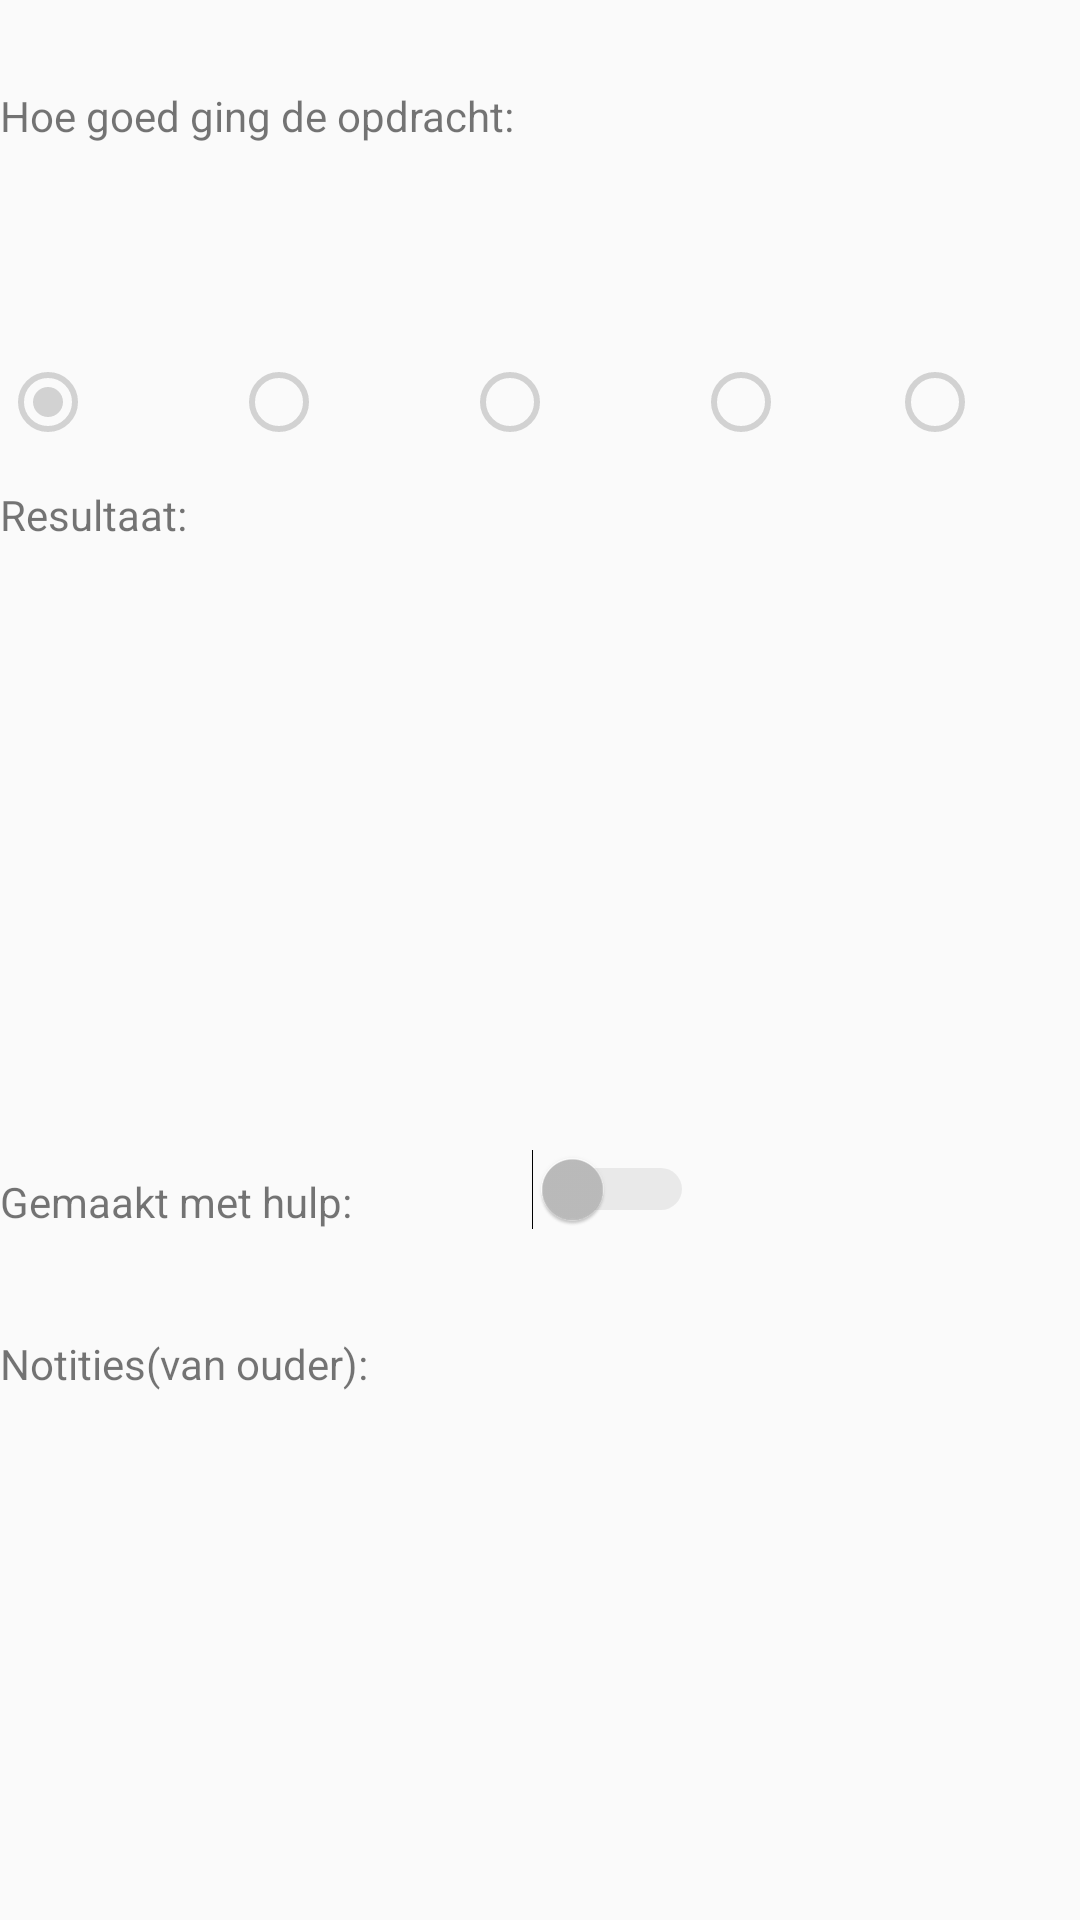

Produce the Android XML layout that renders to this screen, including the resource entries it uses.
<!-- AndroidManifest.xml: application theme AppTheme -->
<!-- res/layout/activity_individualfeedback.xml -->
<?xml version="1.0" encoding="utf-8"?>
<RelativeLayout xmlns:android="http://schemas.android.com/apk/res/android"
    xmlns:app="http://schemas.android.com/apk/res-auto"
    xmlns:tools="http://schemas.android.com/tools"
    android:layout_width="match_parent"
    android:layout_height="match_parent"
    tools:context="com.example.strost.logopedist.controller.activities.IndividualFeedbackActivity">

    <android.support.v4.widget.NestedScrollView
        android:id="@+id/scrollview"
        android:layout_width="wrap_content"
        android:layout_height="wrap_content"
        android:layout_alignParentLeft="true"
        android:layout_alignParentStart="true"
        android:layout_alignParentTop="true"
        tools:layout_editor_absoluteX="0dp"
        tools:layout_editor_absoluteY="0dp">

        <RelativeLayout
            android:layout_width="wrap_content"
            android:layout_height="wrap_content">

            <TextView
                android:id="@+id/tvDate"
                android:layout_width="match_parent"
                android:layout_height="match_parent" />

            <TextView
                android:id="@+id/tvId"
                android:layout_width="match_parent"
                android:layout_height="wrap_content"
                android:layout_below="@+id/tvDate"
                android:layout_marginTop="10dp"
                android:text="@string/difficulty_of_exercise" />

            <LinearLayout
                android:id="@+id/linearLayout"
                android:layout_width="fill_parent"
                android:layout_height="70dp"
                android:layout_alignParentLeft="true"
                android:layout_alignParentStart="true"
                android:layout_below="@+id/tvId"
                android:orientation="horizontal">

                <ImageView
                    android:id="@+id/ivReallyHappy"
                    android:layout_width="match_parent"
                    android:layout_height="match_parent"
                    android:layout_weight="1.0"
                    app:srcCompat="@drawable/pic_reallysad" />

                <ImageView
                    android:id="@+id/ivHappy"
                    android:layout_width="match_parent"
                    android:layout_height="match_parent"
                    android:layout_weight="1.0"
                    app:srcCompat="@drawable/pic_sad" />

                <ImageView
                    android:id="@+id/ivNatural"
                    android:layout_width="match_parent"
                    android:layout_height="match_parent"
                    android:layout_weight="1.0"
                    app:srcCompat="@drawable/pic_natural" />

                <ImageView
                    android:id="@+id/ivSad"
                    android:layout_width="match_parent"
                    android:layout_height="match_parent"
                    android:layout_weight="1.0"
                    app:srcCompat="@drawable/pic_happy" />

                <ImageView
                    android:id="@+id/ivReallySad"
                    android:layout_width="match_parent"
                    android:layout_height="match_parent"
                    android:layout_weight="1.0"
                    app:srcCompat="@drawable/pic_reallyhappy" />

            </LinearLayout>

            <LinearLayout
                android:id="@+id/llRating"
                android:layout_width="fill_parent"
                android:layout_height="wrap_content"
                android:layout_alignParentLeft="true"
                android:layout_alignParentStart="true"
                android:layout_below="@+id/linearLayout"
                android:orientation="horizontal">

                <RadioGroup
                    android:id="@+id/rgRating"
                    android:layout_width="wrap_content"
                    android:layout_height="wrap_content"
                    android:enabled="false"
                    android:orientation="horizontal">

                    <RadioButton
                        android:id="@+id/rbReallyHappy"
                        android:layout_width="77dp"
                        android:layout_height="wrap_content"
                        android:checked="true"
                        android:enabled="false" />

                    <RadioButton
                        android:id="@+id/rbHappy"
                        android:layout_width="77dp"
                        android:layout_height="wrap_content"
                        android:enabled="false" />

                    <RadioButton
                        android:id="@+id/rbNatural"
                        android:layout_width="77dp"
                        android:layout_height="wrap_content"
                        android:enabled="false" />

                    <RadioButton
                        android:id="@+id/rbSad"
                        android:layout_width="77dp"
                        android:layout_height="wrap_content"
                        android:layout_weight="1"
                        android:enabled="false" />

                    <RadioButton
                        android:id="@+id/rbReallySad"
                        android:layout_width="77dp"
                        android:layout_height="wrap_content"
                        android:layout_weight="1"
                        android:enabled="false" />
                </RadioGroup>

            </LinearLayout>

            <TextView
                android:id="@+id/tvFistName"
                android:layout_width="match_parent"
                android:layout_height="wrap_content"
                android:layout_alignParentLeft="true"
                android:layout_alignParentStart="true"
                android:layout_below="@+id/llRating"
                android:layout_marginTop="12dp"
                android:text="@string/result" />

            <ImageView
                android:id="@+id/ivPreviewImage"
                android:layout_width="match_parent"
                android:layout_height="200dp"
                android:layout_alignParentEnd="true"
                android:layout_alignParentLeft="true"
                android:layout_alignParentRight="true"
                android:layout_alignParentStart="true"
                android:layout_below="@+id/tvFistName"
                android:layout_marginBottom="10dp" />

            <Button
                android:id="@+id/btnPlayAudio"
                android:layout_width="wrap_content"
                android:layout_height="wrap_content"
                android:layout_alignParentEnd="true"
                android:layout_alignParentLeft="true"
                android:layout_alignParentRight="true"
                android:layout_alignParentStart="true"
                android:layout_below="@+id/ivPreviewImage"
                android:layout_marginBottom="10dp"
                android:text="@string/listen_to_record"
                android:visibility="gone" />

            <TextView
                android:id="@+id/tvMadeWithHelp"
                android:layout_width="wrap_content"
                android:layout_height="wrap_content"
                android:layout_below="@+id/btnPlayAudio"
                android:text="@string/made_with_help" />

            <Switch
                android:id="@+id/swtchGotHelp"
                android:layout_width="wrap_content"
                android:layout_height="wrap_content"
                android:layout_above="@+id/tvNote"
                android:layout_marginLeft="60dp"
                android:layout_toEndOf="@+id/tvMadeWithHelp"
                android:layout_toRightOf="@+id/tvMadeWithHelp"
                android:enabled="false" />

            <TextView
                android:id="@+id/tvNote"
                android:layout_width="wrap_content"
                android:layout_height="wrap_content"
                android:layout_below="@+id/tvMadeWithHelp"
                android:layout_marginTop="35dp"
                android:text="@string/note" />

            <TextView
                android:id="@+id/tvDescription"
                android:layout_width="match_parent"
                android:layout_height="200dp"
                android:layout_below="@+id/tvNote"
                android:layout_marginTop="10dp"
                android:ems="10"
                android:gravity="top"
                android:textColor="?android:attr/textColorPrimary"
                android:textSize="18sp" />

            <ProgressBar
                android:id="@+id/pbLoadingImage"
                style="?android:attr/progressBarStyle"
                android:layout_width="wrap_content"
                android:layout_height="wrap_content"
                android:layout_below="@+id/tvFistName"
                android:layout_centerHorizontal="true"
                android:visibility="gone" />


        </RelativeLayout>

    </android.support.v4.widget.NestedScrollView>

</RelativeLayout>
<!-- resources referenced by this layout -->
<resources>
  <!-- drawable pic_happy: png bitmap (drawable-xxhdpi, 23097 bytes) -->
  <!-- drawable pic_natural: png bitmap (drawable-xxhdpi, 22500 bytes) -->
  <!-- drawable pic_reallyhappy: png bitmap (drawable-xxhdpi, 24031 bytes) -->
  <!-- drawable pic_reallysad: png bitmap (drawable-xxhdpi, 23805 bytes) -->
  <!-- drawable pic_sad: png bitmap (drawable-xxhdpi, 23472 bytes) -->
  <string name="difficulty_of_exercise">Hoe goed ging de opdracht:</string>
  <string name="listen_to_record">Luister ingesproken tekst</string>
  <string name="made_with_help">Gemaakt met hulp:</string>
  <string name="note">Notities(van ouder):</string>
  <string name="result">Resultaat:</string>
  <style name="AppTheme" parent="Theme.AppCompat.Light.DarkActionBar">
          
          <item name="colorPrimary">@color/colorPrimary</item>
          <item name="colorPrimaryDark">@color/colorPrimaryDark</item>
          <item name="colorAccent">@color/colorPrimaryDark</item>
  
      </style>
  <color name="colorPrimary">#99cc00</color>
  <color name="colorPrimaryDark">#769d00</color>
</resources>
